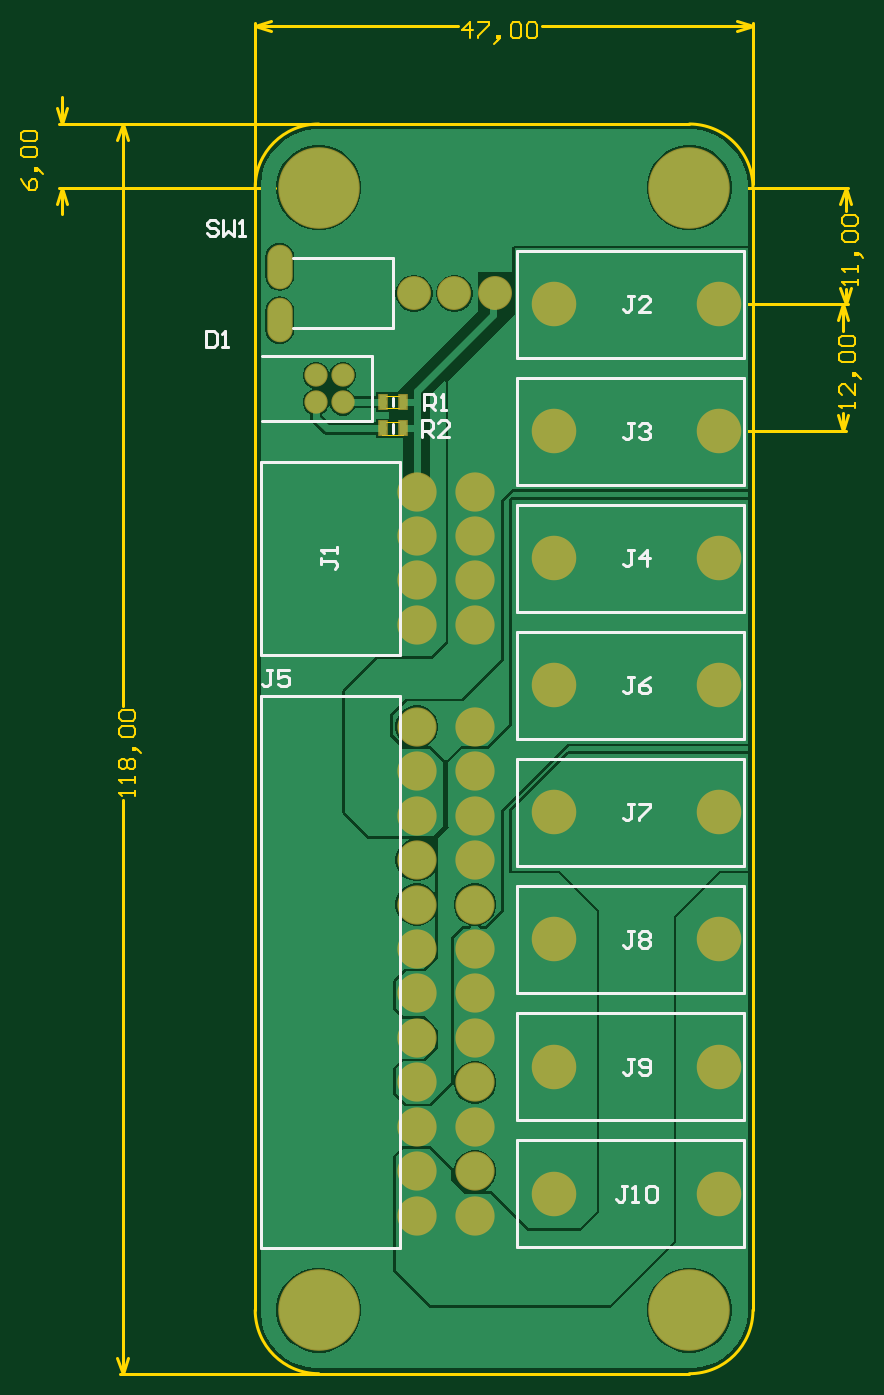
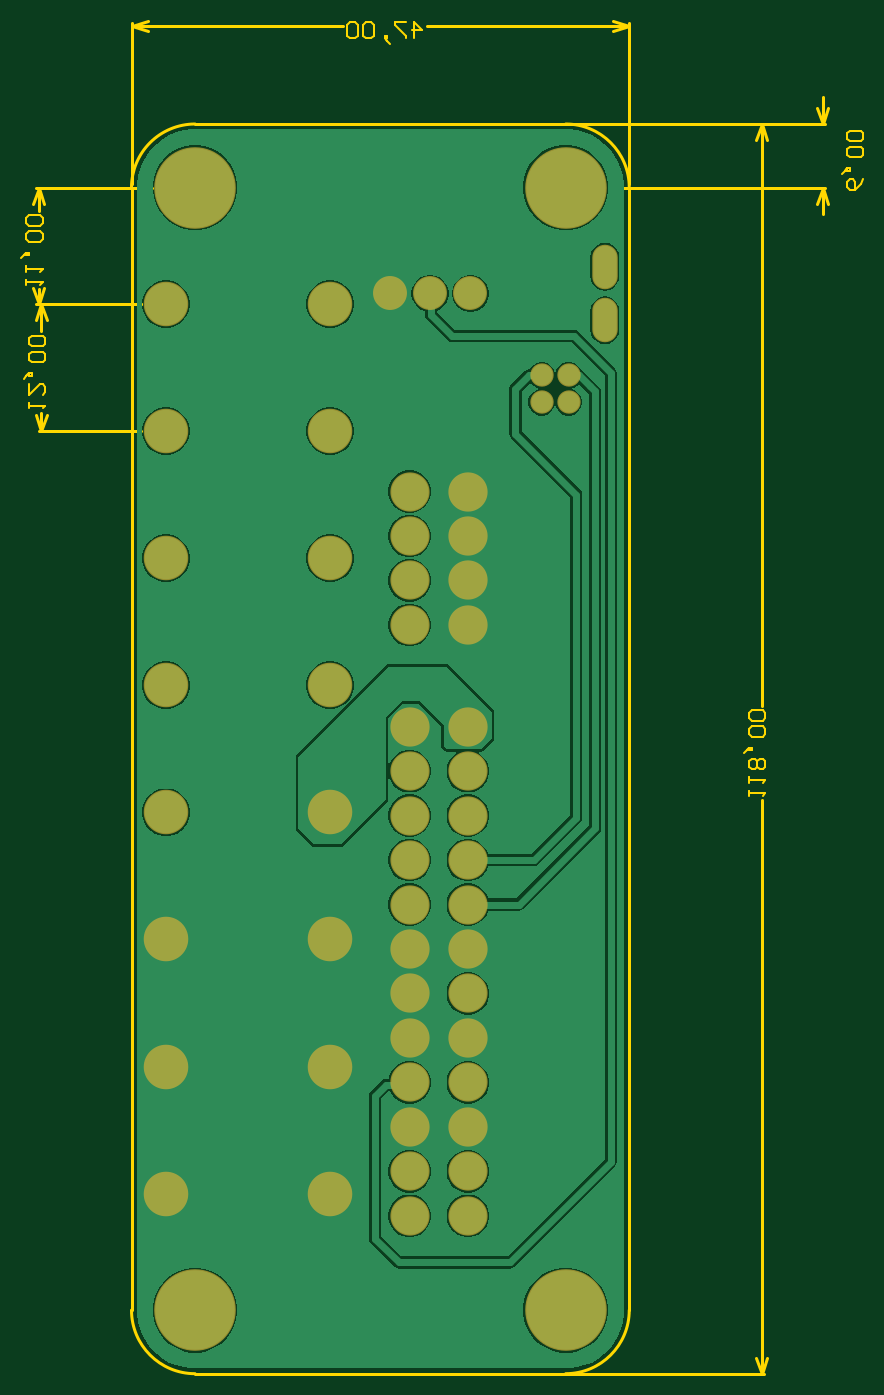
Circuit board: 9 layer files. Board 79.5 x 127.8 mm.
- bottom_copper: PCB1.GBL (31140 bytes)
- bottom_silk: PCB1.GBO (284 bytes)
- paste: PCB1.GBP (282 bytes)
- bottom_mask: PCB1.GBS (1764 bytes)
- outline: PCB1.GM1 (5599 bytes)
- top_copper: PCB1.GTL (19510 bytes)
- top_silk: PCB1.GTO (5533 bytes)
- paste: PCB1.GTP (409 bytes)
- top_mask: PCB1.GTS (1886 bytes)

=== bottom_copper: PCB1.GBL (31140 bytes, source omitted) ===
=== bottom_silk: PCB1.GBO ===
G04*
G04 #@! TF.GenerationSoftware,Altium Limited,Altium Designer,21.2.2 (38)*
G04*
G04 Layer_Color=32896*
%FSLAX25Y25*%
%MOIN*%
G70*
G04*
G04 #@! TF.SameCoordinates,2A2BD39F-598F-431D-80C8-0E329A30C52D*
G04*
G04*
G04 #@! TF.FilePolarity,Positive*
G04*
G01*
G75*
M02*

=== paste: PCB1.GBP ===
G04*
G04 #@! TF.GenerationSoftware,Altium Limited,Altium Designer,21.2.2 (38)*
G04*
G04 Layer_Color=128*
%FSLAX25Y25*%
%MOIN*%
G70*
G04*
G04 #@! TF.SameCoordinates,2A2BD39F-598F-431D-80C8-0E329A30C52D*
G04*
G04*
G04 #@! TF.FilePolarity,Positive*
G04*
G01*
G75*
M02*

=== bottom_mask: PCB1.GBS ===
G04*
G04 #@! TF.GenerationSoftware,Altium Limited,Altium Designer,21.2.2 (38)*
G04*
G04 Layer_Color=16711935*
%FSLAX25Y25*%
%MOIN*%
G70*
G04*
G04 #@! TF.SameCoordinates,2A2BD39F-598F-431D-80C8-0E329A30C52D*
G04*
G04*
G04 #@! TF.FilePolarity,Negative*
G04*
G01*
G75*
%ADD13C,0.14580*%
%ADD14O,0.09461X0.16548*%
%ADD15C,0.12611*%
%ADD16C,0.30328*%
%ADD17C,0.16548*%
%ADD18C,0.08674*%
D13*
X174213Y113779D02*
D03*
Y130315D02*
D03*
X195866Y113779D02*
D03*
Y130315D02*
D03*
X174213Y295669D02*
D03*
Y279134D02*
D03*
X195866Y295669D02*
D03*
Y279134D02*
D03*
X174213Y146850D02*
D03*
Y163386D02*
D03*
X195866Y146850D02*
D03*
Y163386D02*
D03*
X174213Y262598D02*
D03*
Y246063D02*
D03*
X195866Y262598D02*
D03*
Y246063D02*
D03*
X174213Y229528D02*
D03*
Y179921D02*
D03*
Y196457D02*
D03*
Y212992D02*
D03*
X195866Y179921D02*
D03*
Y229528D02*
D03*
Y212992D02*
D03*
Y196457D02*
D03*
Y350000D02*
D03*
Y366535D02*
D03*
Y383071D02*
D03*
Y333465D02*
D03*
X174213Y366535D02*
D03*
Y350000D02*
D03*
Y333465D02*
D03*
Y383071D02*
D03*
D14*
X123228Y446693D02*
D03*
Y466693D02*
D03*
D15*
X203228Y456693D02*
D03*
X188228D02*
D03*
X173228D02*
D03*
D16*
X137795Y78740D02*
D03*
X275590D02*
D03*
X137795Y496063D02*
D03*
X275590D02*
D03*
D17*
X286417Y452756D02*
D03*
X225394D02*
D03*
X286417Y405512D02*
D03*
X225394D02*
D03*
X286417Y358268D02*
D03*
X225394D02*
D03*
X286417Y311024D02*
D03*
X225394D02*
D03*
Y263779D02*
D03*
X286417D02*
D03*
X225394Y216535D02*
D03*
X286417D02*
D03*
X225394Y169291D02*
D03*
X286417D02*
D03*
X225394Y122047D02*
D03*
X286417D02*
D03*
D18*
X136732Y416260D02*
D03*
X146732D02*
D03*
Y426260D02*
D03*
X136732D02*
D03*
M02*

=== outline: PCB1.GM1 ===
G04*
G04 #@! TF.GenerationSoftware,Altium Limited,Altium Designer,21.2.2 (38)*
G04*
G04 Layer_Color=16711935*
%FSLAX25Y25*%
%MOIN*%
G70*
G04*
G04 #@! TF.SameCoordinates,2A2BD39F-598F-431D-80C8-0E329A30C52D*
G04*
G04*
G04 #@! TF.FilePolarity,Positive*
G04*
G01*
G75*
%ADD10C,0.01000*%
%ADD26C,0.00100*%
%ADD27C,0.00600*%
D10*
X275590Y55118D02*
G03*
X299213Y78740I0J23622D01*
G01*
X114173D02*
G03*
X137795Y55118I23622J0D01*
G01*
X299213Y496063D02*
G03*
X275590Y519685I-23622J0D01*
G01*
X137795D02*
G03*
X114173Y496063I0J-23622D01*
G01*
X299213Y78740D02*
Y496063D01*
X137795Y55118D02*
X275590D01*
X114173Y78740D02*
Y106299D01*
X137795Y519685D02*
X275590D01*
X114173Y106299D02*
Y496063D01*
X332677Y452756D02*
X334677Y446756D01*
X330677D02*
X332677Y452756D01*
X330677Y411512D02*
X332677Y405512D01*
X334677Y411512D01*
X332677Y442629D02*
Y452756D01*
Y405512D02*
Y412438D01*
X295691Y452756D02*
X333677D01*
X295691Y405512D02*
X333677D01*
X333661Y496063D02*
X335661Y490063D01*
X331661D02*
X333661Y496063D01*
X331661Y458756D02*
X333661Y452756D01*
X335661Y458756D01*
X333661Y487405D02*
Y496063D01*
Y452756D02*
Y458214D01*
X291754Y496063D02*
X334661D01*
X295691Y452756D02*
X334661D01*
X40323Y525685D02*
X42323Y519685D01*
X44323Y525685D01*
X42323Y496063D02*
X44323Y490063D01*
X40323D02*
X42323Y496063D01*
Y519685D02*
Y529685D01*
Y486063D02*
Y496063D01*
X41323D02*
X121632D01*
X41323Y519685D02*
X136295D01*
X114173Y556102D02*
X120173Y558102D01*
X114173Y556102D02*
X120173Y554102D01*
X293213D02*
X299213Y556102D01*
X293213Y558102D02*
X299213Y556102D01*
X114173D02*
X189497D01*
X220688D02*
X299213D01*
X114173Y497563D02*
Y557102D01*
X299213Y497563D02*
Y557102D01*
X62961Y61118D02*
X64961Y55118D01*
X66961Y61118D01*
X64961Y519685D02*
X66961Y513685D01*
X62961D02*
X64961Y519685D01*
Y55118D02*
Y268207D01*
Y303396D02*
Y519685D01*
X63961Y55118D02*
X137795D01*
X63961Y519685D02*
X137795D01*
D26*
X161417Y404134D02*
Y408858D01*
X169291Y404134D02*
Y408858D01*
X161417Y404134D02*
X169291D01*
X161418Y408859D02*
X169292D01*
X162204Y404134D02*
Y408858D01*
X168505Y404135D02*
Y408859D01*
X161417Y413976D02*
Y418701D01*
X169291Y413976D02*
Y418701D01*
X161417Y413976D02*
X169291D01*
X161418Y418701D02*
X169292D01*
X162204Y413976D02*
Y418701D01*
X168505Y413977D02*
Y418701D01*
D27*
X337276Y414038D02*
Y416038D01*
Y415038D01*
X331278D01*
X332277Y414038D01*
X337276Y423035D02*
Y419037D01*
X333277Y423035D01*
X332277D01*
X331278Y422036D01*
Y420036D01*
X332277Y419037D01*
X338276Y426034D02*
X337276Y427034D01*
X336276D01*
Y426034D01*
X337276D01*
Y427034D01*
X338276Y426034D01*
X339275Y425035D01*
X332277Y431033D02*
X331278Y432032D01*
Y434032D01*
X332277Y435031D01*
X336276D01*
X337276Y434032D01*
Y432032D01*
X336276Y431033D01*
X332277D01*
Y437031D02*
X331278Y438030D01*
Y440030D01*
X332277Y441030D01*
X336276D01*
X337276Y440030D01*
Y438030D01*
X336276Y437031D01*
X332277D01*
X338260Y459814D02*
Y461813D01*
Y460813D01*
X332262D01*
X333262Y459814D01*
X338260Y464812D02*
Y466811D01*
Y465812D01*
X332262D01*
X333262Y464812D01*
X339260Y470810D02*
X338260Y471810D01*
X337260D01*
Y470810D01*
X338260D01*
Y471810D01*
X339260Y470810D01*
X340260Y469810D01*
X333262Y475808D02*
X332262Y476808D01*
Y478807D01*
X333262Y479807D01*
X337260D01*
X338260Y478807D01*
Y476808D01*
X337260Y475808D01*
X333262D01*
Y481807D02*
X332262Y482806D01*
Y484806D01*
X333262Y485805D01*
X337260D01*
X338260Y484806D01*
Y482806D01*
X337260Y481807D01*
X333262D01*
X27127Y499276D02*
X28127Y497277D01*
X30126Y495278D01*
X32126D01*
X33125Y496277D01*
Y498277D01*
X32126Y499276D01*
X31126D01*
X30126Y498277D01*
Y495278D01*
X34125Y502275D02*
X33125Y503275D01*
X32126D01*
Y502275D01*
X33125D01*
Y503275D01*
X34125Y502275D01*
X35125Y501276D01*
X28127Y507274D02*
X27127Y508273D01*
Y510273D01*
X28127Y511272D01*
X32126D01*
X33125Y510273D01*
Y508273D01*
X32126Y507274D01*
X28127D01*
Y513272D02*
X27127Y514271D01*
Y516271D01*
X28127Y517271D01*
X32126D01*
X33125Y516271D01*
Y514271D01*
X32126Y513272D01*
X28127D01*
X194097Y551504D02*
Y557502D01*
X191097Y554503D01*
X195096D01*
X197096Y557502D02*
X201094D01*
Y556502D01*
X197096Y552503D01*
Y551504D01*
X204093Y550504D02*
X205093Y551504D01*
Y552503D01*
X204093D01*
Y551504D01*
X205093D01*
X204093Y550504D01*
X203094Y549504D01*
X209092Y556502D02*
X210091Y557502D01*
X212091D01*
X213090Y556502D01*
Y552503D01*
X212091Y551504D01*
X210091D01*
X209092Y552503D01*
Y556502D01*
X215090D02*
X216089Y557502D01*
X218089D01*
X219088Y556502D01*
Y552503D01*
X218089Y551504D01*
X216089D01*
X215090Y552503D01*
Y556502D01*
X69559Y269807D02*
Y271806D01*
Y270806D01*
X63561D01*
X64561Y269807D01*
X69559Y274805D02*
Y276804D01*
Y275805D01*
X63561D01*
X64561Y274805D01*
Y279803D02*
X63561Y280803D01*
Y282803D01*
X64561Y283802D01*
X65561D01*
X66560Y282803D01*
X67560Y283802D01*
X68560D01*
X69559Y282803D01*
Y280803D01*
X68560Y279803D01*
X67560D01*
X66560Y280803D01*
X65561Y279803D01*
X64561D01*
X66560Y280803D02*
Y282803D01*
X70559Y286801D02*
X69559Y287801D01*
X68560D01*
Y286801D01*
X69559D01*
Y287801D01*
X70559Y286801D01*
X71559Y285802D01*
X64561Y291800D02*
X63561Y292799D01*
Y294799D01*
X64561Y295798D01*
X68560D01*
X69559Y294799D01*
Y292799D01*
X68560Y291800D01*
X64561D01*
Y297798D02*
X63561Y298797D01*
Y300797D01*
X64561Y301796D01*
X68560D01*
X69559Y300797D01*
Y298797D01*
X68560Y297798D01*
X64561D01*
M02*

=== top_copper: PCB1.GTL (19510 bytes, source omitted) ===
=== top_silk: PCB1.GTO ===
G04*
G04 #@! TF.GenerationSoftware,Altium Limited,Altium Designer,21.2.2 (38)*
G04*
G04 Layer_Color=65535*
%FSLAX25Y25*%
%MOIN*%
G70*
G04*
G04 #@! TF.SameCoordinates,2A2BD39F-598F-431D-80C8-0E329A30C52D*
G04*
G04*
G04 #@! TF.FilePolarity,Positive*
G04*
G01*
G75*
%ADD10C,0.01000*%
D10*
X116142Y101676D02*
Y307117D01*
Y101676D02*
X168110D01*
X116142Y307117D02*
X168110D01*
Y101676D02*
Y307117D01*
X165228Y443693D02*
Y469693D01*
X128228Y443693D02*
X165228D01*
X128228Y469693D02*
X165228D01*
X165354Y404996D02*
Y407996D01*
Y414839D02*
Y417839D01*
X168110Y322441D02*
Y394094D01*
X116142D02*
X168110D01*
X116142Y322441D02*
X168110D01*
X116142D02*
Y394094D01*
X211614Y432874D02*
Y472638D01*
X295866Y432874D02*
Y472638D01*
X211614D02*
X295866D01*
X211614Y432874D02*
X295866D01*
X211614Y385630D02*
Y425394D01*
X295866Y385630D02*
Y425394D01*
X211614D02*
X295866D01*
X211614Y385630D02*
X295866D01*
X211614Y338386D02*
Y378150D01*
X295866Y338386D02*
Y378150D01*
X211614D02*
X295866D01*
X211614Y338386D02*
X295866D01*
X211614Y291142D02*
Y330906D01*
X295866Y291142D02*
Y330906D01*
X211614D02*
X295866D01*
X211614Y291142D02*
X295866D01*
X211614Y243898D02*
X295866D01*
X211614Y283661D02*
X295866D01*
Y243898D02*
Y283661D01*
X211614Y243898D02*
Y283661D01*
Y196653D02*
X295866D01*
X211614Y236417D02*
X295866D01*
Y196653D02*
Y236417D01*
X211614Y196653D02*
Y236417D01*
Y149409D02*
X295866D01*
X211614Y189173D02*
X295866D01*
Y149409D02*
Y189173D01*
X211614Y149409D02*
Y189173D01*
Y102165D02*
X295866D01*
X211614Y141929D02*
X295866D01*
Y102165D02*
Y141929D01*
X211614Y102165D02*
Y141929D01*
X146732Y409260D02*
X157732D01*
Y433260D01*
X116732D02*
X157732D01*
X116732Y409260D02*
X136732D01*
X146732D01*
X120599Y316598D02*
X118599D01*
X119599D01*
Y311600D01*
X118599Y310600D01*
X117600D01*
X116600Y311600D01*
X126597Y316598D02*
X122598D01*
Y313599D01*
X124597Y314599D01*
X125597D01*
X126597Y313599D01*
Y311600D01*
X125597Y310600D01*
X123598D01*
X122598Y311600D01*
X100199Y482998D02*
X99199Y483998D01*
X97200D01*
X96200Y482998D01*
Y481999D01*
X97200Y480999D01*
X99199D01*
X100199Y479999D01*
Y479000D01*
X99199Y478000D01*
X97200D01*
X96200Y479000D01*
X102198Y483998D02*
Y478000D01*
X104197Y479999D01*
X106197Y478000D01*
Y483998D01*
X108196Y478000D02*
X110196D01*
X109196D01*
Y483998D01*
X108196Y482998D01*
X176104Y403497D02*
Y409495D01*
X179103D01*
X180103Y408495D01*
Y406496D01*
X179103Y405496D01*
X176104D01*
X178103D02*
X180103Y403497D01*
X186101D02*
X182102D01*
X186101Y407496D01*
Y408495D01*
X185101Y409495D01*
X183102D01*
X182102Y408495D01*
X177104Y413340D02*
Y419338D01*
X180103D01*
X181102Y418338D01*
Y416339D01*
X180103Y415339D01*
X177104D01*
X179103D02*
X181102Y413340D01*
X183102D02*
X185101D01*
X184101D01*
Y419338D01*
X183102Y418338D01*
X252407Y125046D02*
X250407D01*
X251407D01*
Y120048D01*
X250407Y119048D01*
X249408D01*
X248408Y120048D01*
X254406Y119048D02*
X256405D01*
X255406D01*
Y125046D01*
X254406Y124047D01*
X259404D02*
X260404Y125046D01*
X262403D01*
X263403Y124047D01*
Y120048D01*
X262403Y119048D01*
X260404D01*
X259404Y120048D01*
Y124047D01*
X254906Y172290D02*
X252906D01*
X253906D01*
Y167292D01*
X252906Y166292D01*
X251907D01*
X250907Y167292D01*
X256905D02*
X257905Y166292D01*
X259904D01*
X260904Y167292D01*
Y171291D01*
X259904Y172290D01*
X257905D01*
X256905Y171291D01*
Y170291D01*
X257905Y169291D01*
X260904D01*
X254906Y219534D02*
X252906D01*
X253906D01*
Y214536D01*
X252906Y213536D01*
X251907D01*
X250907Y214536D01*
X256905Y218535D02*
X257905Y219534D01*
X259904D01*
X260904Y218535D01*
Y217535D01*
X259904Y216535D01*
X260904Y215536D01*
Y214536D01*
X259904Y213536D01*
X257905D01*
X256905Y214536D01*
Y215536D01*
X257905Y216535D01*
X256905Y217535D01*
Y218535D01*
X257905Y216535D02*
X259904D01*
X254906Y266779D02*
X252906D01*
X253906D01*
Y261780D01*
X252906Y260781D01*
X251907D01*
X250907Y261780D01*
X256905Y266779D02*
X260904D01*
Y265779D01*
X256905Y261780D01*
Y260781D01*
X254906Y314023D02*
X252906D01*
X253906D01*
Y309024D01*
X252906Y308025D01*
X251907D01*
X250907Y309024D01*
X260904Y314023D02*
X258905Y313023D01*
X256905Y311024D01*
Y309024D01*
X257905Y308025D01*
X259904D01*
X260904Y309024D01*
Y310024D01*
X259904Y311024D01*
X256905D01*
X254906Y361267D02*
X252906D01*
X253906D01*
Y356268D01*
X252906Y355269D01*
X251907D01*
X250907Y356268D01*
X259904Y355269D02*
Y361267D01*
X256905Y358268D01*
X260904D01*
X254906Y408511D02*
X252906D01*
X253906D01*
Y403512D01*
X252906Y402513D01*
X251907D01*
X250907Y403512D01*
X256905Y407511D02*
X257905Y408511D01*
X259904D01*
X260904Y407511D01*
Y406511D01*
X259904Y405512D01*
X258905D01*
X259904D01*
X260904Y404512D01*
Y403512D01*
X259904Y402513D01*
X257905D01*
X256905Y403512D01*
X254906Y455755D02*
X252906D01*
X253906D01*
Y450757D01*
X252906Y449757D01*
X251907D01*
X250907Y450757D01*
X260904Y449757D02*
X256905D01*
X260904Y453756D01*
Y454755D01*
X259904Y455755D01*
X257905D01*
X256905Y454755D01*
X138733Y358268D02*
Y356268D01*
Y357268D01*
X143732D01*
X144731Y356268D01*
Y355269D01*
X143732Y354269D01*
X144731Y360267D02*
Y362266D01*
Y361267D01*
X138733D01*
X139733Y360267D01*
X96000Y442798D02*
Y436800D01*
X98999D01*
X99999Y437800D01*
Y441798D01*
X98999Y442798D01*
X96000D01*
X101998Y436800D02*
X103997D01*
X102998D01*
Y442798D01*
X101998Y441798D01*
M02*

=== paste: PCB1.GTP ===
G04*
G04 #@! TF.GenerationSoftware,Altium Limited,Altium Designer,21.2.2 (38)*
G04*
G04 Layer_Color=8421504*
%FSLAX25Y25*%
%MOIN*%
G70*
G04*
G04 #@! TF.SameCoordinates,2A2BD39F-598F-431D-80C8-0E329A30C52D*
G04*
G04*
G04 #@! TF.FilePolarity,Positive*
G04*
G01*
G75*
%ADD11R,0.02756X0.05118*%
D11*
X161614Y406496D02*
D03*
X169095D02*
D03*
X161614Y416339D02*
D03*
X169095D02*
D03*
M02*

=== top_mask: PCB1.GTS ===
G04*
G04 #@! TF.GenerationSoftware,Altium Limited,Altium Designer,21.2.2 (38)*
G04*
G04 Layer_Color=8388736*
%FSLAX25Y25*%
%MOIN*%
G70*
G04*
G04 #@! TF.SameCoordinates,2A2BD39F-598F-431D-80C8-0E329A30C52D*
G04*
G04*
G04 #@! TF.FilePolarity,Negative*
G04*
G01*
G75*
%ADD12R,0.03556X0.05918*%
%ADD13C,0.14580*%
%ADD14O,0.09461X0.16548*%
%ADD15C,0.12611*%
%ADD16C,0.30328*%
%ADD17C,0.16548*%
%ADD18C,0.08674*%
D12*
X161614Y406496D02*
D03*
X169095D02*
D03*
X161614Y416339D02*
D03*
X169095D02*
D03*
D13*
X174213Y113779D02*
D03*
Y130315D02*
D03*
X195866Y113779D02*
D03*
Y130315D02*
D03*
X174213Y295669D02*
D03*
Y279134D02*
D03*
X195866Y295669D02*
D03*
Y279134D02*
D03*
X174213Y146850D02*
D03*
Y163386D02*
D03*
X195866Y146850D02*
D03*
Y163386D02*
D03*
X174213Y262598D02*
D03*
Y246063D02*
D03*
X195866Y262598D02*
D03*
Y246063D02*
D03*
X174213Y229528D02*
D03*
Y179921D02*
D03*
Y196457D02*
D03*
Y212992D02*
D03*
X195866Y179921D02*
D03*
Y229528D02*
D03*
Y212992D02*
D03*
Y196457D02*
D03*
Y350000D02*
D03*
Y366535D02*
D03*
Y383071D02*
D03*
Y333465D02*
D03*
X174213Y366535D02*
D03*
Y350000D02*
D03*
Y333465D02*
D03*
Y383071D02*
D03*
D14*
X123228Y446693D02*
D03*
Y466693D02*
D03*
D15*
X203228Y456693D02*
D03*
X188228D02*
D03*
X173228D02*
D03*
D16*
X137795Y78740D02*
D03*
X275590D02*
D03*
X137795Y496063D02*
D03*
X275590D02*
D03*
D17*
X286417Y452756D02*
D03*
X225394D02*
D03*
X286417Y405512D02*
D03*
X225394D02*
D03*
X286417Y358268D02*
D03*
X225394D02*
D03*
X286417Y311024D02*
D03*
X225394D02*
D03*
Y263779D02*
D03*
X286417D02*
D03*
X225394Y216535D02*
D03*
X286417D02*
D03*
X225394Y169291D02*
D03*
X286417D02*
D03*
X225394Y122047D02*
D03*
X286417D02*
D03*
D18*
X136732Y416260D02*
D03*
X146732D02*
D03*
Y426260D02*
D03*
X136732D02*
D03*
M02*

